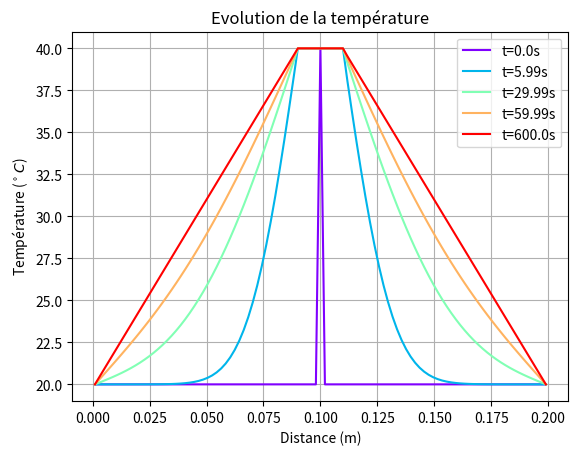

Python code for this plot:

# -------------------------------------------------------------------------
#                   Programme Python
#      L'équation de la chaleur en conduction dans un barreau
#                  dT/dt - D d²T/dx² = 0
# -------------------------------------------------------------------------

import numpy as np
import matplotlib.pyplot as plt
import matplotlib.cm as cm


# -------------------------------------------------------------------------
#                 Choix des paramètres
# -------------------------------------------------------------------------

L=0.2  # La longueur du barreau
ne=101 # Nombre d'élement

dx = L/ne   #La longueur de chaque élément
x = np.linspace(0, L-dx, ne)+0.5*dx # Maillage pour l'espace : Coordonnées des points



tfin = 600  # Temps final
dt = 0.010 # Pas de temps
Nt=int(tfin/dt) # Nombre total de pas
t = np.linspace(0, tfin, Nt)    # Maillage pour le temps

Tchaud=40 # la température la plus chaude dans le barreau

# -------------------------------------------------------------------------
#                 Choix des matériaux
# -------------------------------------------------------------------------

# Lambda: Conductivité thermique ( W m−1 K−1 ) 
# cp: Capacité thermique massique (J K−1 kg−1) 
# rho: Masse volumique ( kg/m3 ) 


# Fer
cp= 444; rho= 7860; Lambda= 80 

# Acier	
#cp= 435; rho= 7500; Lambda=50

# Aluminium		
#cp= 897; rho=2700; Lambda=220

# Cuivre	
#cp= 385; rho= 8960; Lambda=368

# Bois		
#cp= 2000; rho= 800; Lambda=0.04


D= Lambda/(rho*cp) # diffusivité thermique (m2/s)
F = D*dt/(dx**2)



# -------------------------------------------------------------------------
#                  Les conditions initiales
# -------------------------------------------------------------------------

# Conditions initiales:
Tini=np.ones(ne)*20; 
Tini[int(ne/2)]=Tchaud

# -------------------------------------------------------------------------
#         L'evolution temporelle de la température dans le barreau
# -------------------------------------------------------------------------

    
Tavant=Tini
Tapres=np.zeros(ne)


tableau_temps_Tx=np.zeros((Nt, ne))
tableau_temps_Tx[0,:]=Tini

for i in range(0, Nt-1):  
    
    # Calculer Tapres aux points de maille internes
    for j in range(1, ne-1):
        Tapres[j] = Tavant[j] + F*(Tavant[j-1] - 2*Tavant[j] + Tavant[j+1])

    # Préciser les conditions limites
    #Tapres[int(ne/2)] = Tchaud; Tapres[-1] = 20;  Tapres[0] = 20#
    
    idm=int(ne/2)
    n_chaud=5
    Tapres[idm-n_chaud:idm+n_chaud+1] = Tchaud; Tapres[-1] = 20;  Tapres[0] = 20#
    
    # Mettre à jour Tavant (avant le prochain pas de temps)
    Tavant= Tapres
    tableau_temps_Tx[i+1,:]=Tapres
    
    

# -------------------------------------------------------------------------
#             Traitement des résultats 
# -------------------------------------------------------------------------

#Sélectionner plusieurs moments du temps de calcul 
t_index=np.array([0,0.01,0.05,0.1,1])*(Nt-1) 
t_index = t_index.astype(int)

#Générer plusieurs couleurs d'arc-en-ciel
color = iter(cm.rainbow(np.linspace(0, 1,len(t_index))) )


plt.figure() 


for k in t_index:
    # Tracé la courbe de la température, pour chaque moment sélectionné
    Label='t='+str( round(t[k],2)  )+'s'
    plt.plot(x, tableau_temps_Tx[k,:], '-',color=next(color),markersize=5,label=Label)    
       
plt.grid()
plt.legend(loc=0)    
plt.xlabel('Distance (m)')
plt.ylabel(r'Température ($^\circ C$)')
plt.title('Evolution de la température')

